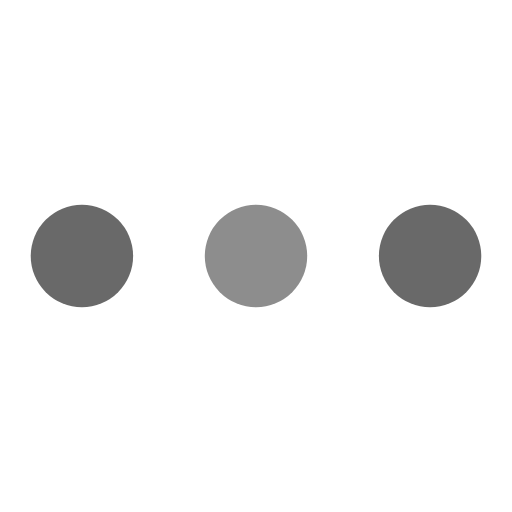
t = 0.00 s
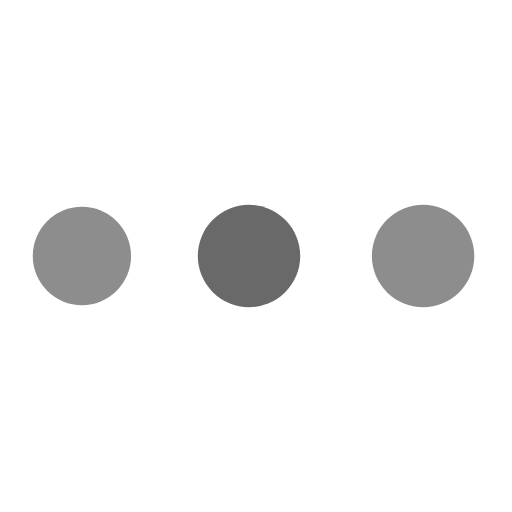
t = 0.57 s
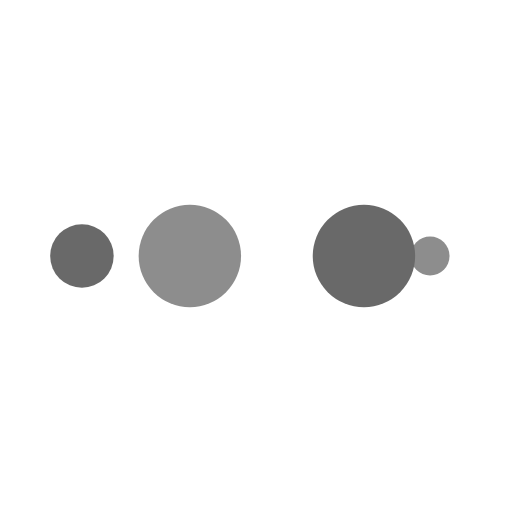
t = 0.95 s
t = 1.52 s: frame unchanged from t = 0.00 s, image omitted
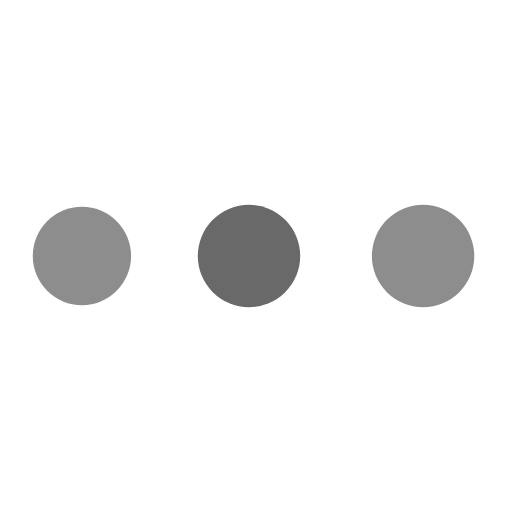
t = 2.08 s
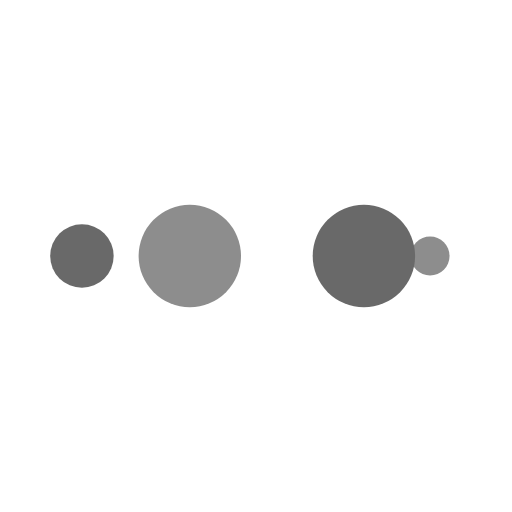
t = 2.46 s

The animated SVG that drew these frames (rendered in a browser with its animation timeline set to each time). Animation: 10 SMIL elements (animate=10); one cycle of 3.03 s, repeats indefinitely.

<?xml version="1.0" encoding="utf-8"?>
<svg xmlns="http://www.w3.org/2000/svg" xmlns:xlink="http://www.w3.org/1999/xlink" style="margin: auto; background: none; display: block; shape-rendering: auto;" width="204px" height="204px" viewBox="0 0 100 100" preserveAspectRatio="xMidYMid">
<circle cx="84" cy="50" r="10" fill="#696969">
    <animate attributeName="r" repeatCount="indefinite" dur="0.7575757575757576s" calcMode="spline" keyTimes="0;1" values="10;0" keySplines="0 0.5 0.5 1" begin="0s"></animate>
    <animate attributeName="fill" repeatCount="indefinite" dur="3.0303030303030303s" calcMode="discrete" keyTimes="0;0.25;0.5;0.75;1" values="#696969;#8d8d8d;#696969;#8d8d8d;#696969" begin="0s"></animate>
</circle><circle cx="16" cy="50" r="10" fill="#696969">
  <animate attributeName="r" repeatCount="indefinite" dur="3.0303030303030303s" calcMode="spline" keyTimes="0;0.25;0.5;0.75;1" values="0;0;10;10;10" keySplines="0 0.5 0.5 1;0 0.5 0.5 1;0 0.5 0.5 1;0 0.5 0.5 1" begin="0s"></animate>
  <animate attributeName="cx" repeatCount="indefinite" dur="3.0303030303030303s" calcMode="spline" keyTimes="0;0.25;0.5;0.75;1" values="16;16;16;50;84" keySplines="0 0.5 0.5 1;0 0.5 0.5 1;0 0.5 0.5 1;0 0.5 0.5 1" begin="0s"></animate>
</circle><circle cx="50" cy="50" r="10" fill="#8d8d8d">
  <animate attributeName="r" repeatCount="indefinite" dur="3.0303030303030303s" calcMode="spline" keyTimes="0;0.25;0.5;0.75;1" values="0;0;10;10;10" keySplines="0 0.5 0.5 1;0 0.5 0.5 1;0 0.5 0.5 1;0 0.5 0.5 1" begin="-0.7575757575757576s"></animate>
  <animate attributeName="cx" repeatCount="indefinite" dur="3.0303030303030303s" calcMode="spline" keyTimes="0;0.25;0.5;0.75;1" values="16;16;16;50;84" keySplines="0 0.5 0.5 1;0 0.5 0.5 1;0 0.5 0.5 1;0 0.5 0.5 1" begin="-0.7575757575757576s"></animate>
</circle><circle cx="84" cy="50" r="10" fill="#696969">
  <animate attributeName="r" repeatCount="indefinite" dur="3.0303030303030303s" calcMode="spline" keyTimes="0;0.25;0.5;0.75;1" values="0;0;10;10;10" keySplines="0 0.5 0.5 1;0 0.5 0.5 1;0 0.5 0.5 1;0 0.5 0.5 1" begin="-1.5151515151515151s"></animate>
  <animate attributeName="cx" repeatCount="indefinite" dur="3.0303030303030303s" calcMode="spline" keyTimes="0;0.25;0.5;0.75;1" values="16;16;16;50;84" keySplines="0 0.5 0.5 1;0 0.5 0.5 1;0 0.5 0.5 1;0 0.5 0.5 1" begin="-1.5151515151515151s"></animate>
</circle><circle cx="16" cy="50" r="10" fill="#8d8d8d">
  <animate attributeName="r" repeatCount="indefinite" dur="3.0303030303030303s" calcMode="spline" keyTimes="0;0.25;0.5;0.75;1" values="0;0;10;10;10" keySplines="0 0.5 0.5 1;0 0.5 0.5 1;0 0.5 0.5 1;0 0.5 0.5 1" begin="-2.2727272727272725s"></animate>
  <animate attributeName="cx" repeatCount="indefinite" dur="3.0303030303030303s" calcMode="spline" keyTimes="0;0.25;0.5;0.75;1" values="16;16;16;50;84" keySplines="0 0.5 0.5 1;0 0.5 0.5 1;0 0.5 0.5 1;0 0.5 0.5 1" begin="-2.2727272727272725s"></animate>
</circle>
<!-- [ldio] generated by https://loading.io/ --></svg>